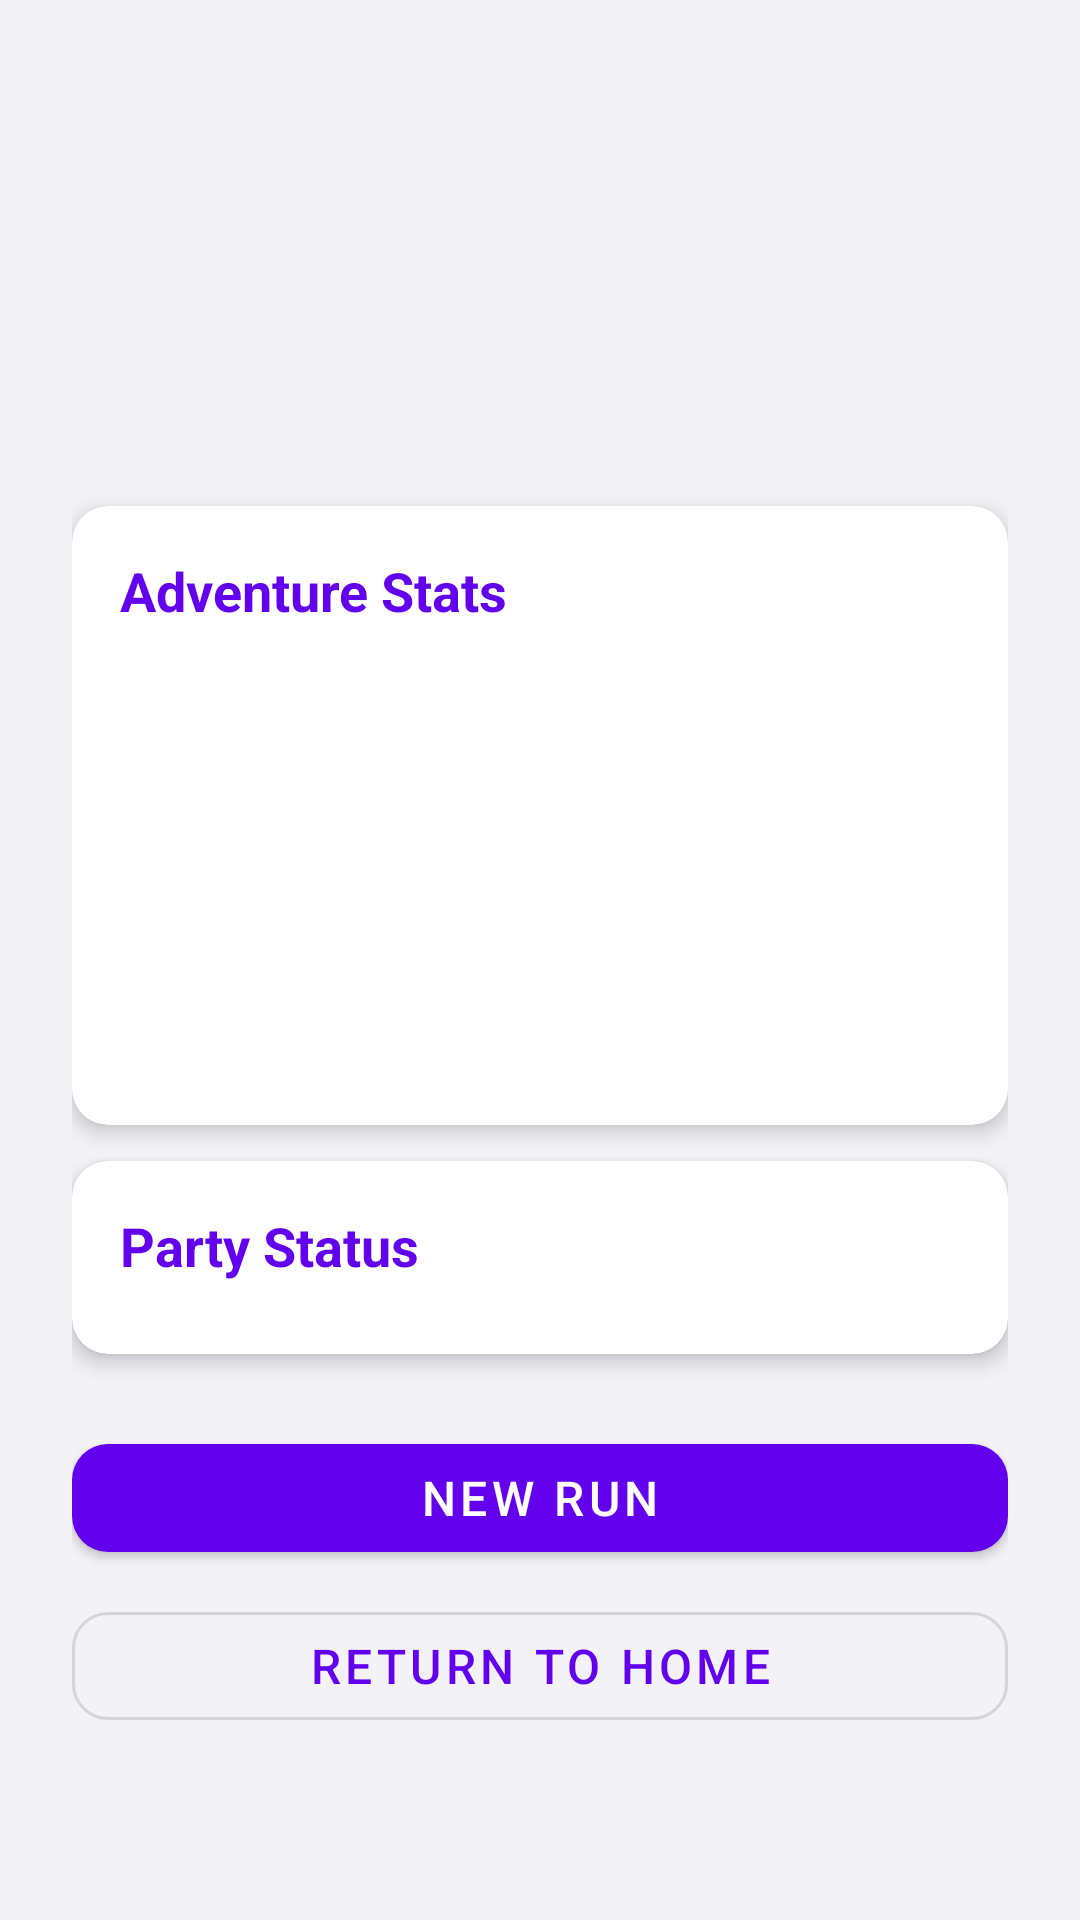

Here is an Android app screen rendered from its layout file. Give the layout XML and the strings, colors and styles it references.
<!-- AndroidManifest.xml: application theme Theme.BoardGames -->
<!-- res/layout/activity_game_over.xml -->
<?xml version="1.0" encoding="utf-8"?>
<ScrollView xmlns:android="http://schemas.android.com/apk/res/android"
    xmlns:app="http://schemas.android.com/apk/res-auto"
    android:layout_width="match_parent"
    android:layout_height="match_parent"
    android:fillViewport="true">

    <LinearLayout
        android:layout_width="match_parent"
        android:layout_height="wrap_content"
        android:gravity="center_horizontal"
        android:orientation="vertical"
        android:padding="24dp">

        
        <TextView
            android:id="@+id/text_result_title"
            android:layout_width="wrap_content"
            android:layout_height="wrap_content"
            android:layout_marginTop="32dp"
            android:textSize="42sp"
            android:textStyle="bold"
            android:textAlignment="center" />

        
        <TextView
            android:id="@+id/text_result_subtitle"
            android:layout_width="wrap_content"
            android:layout_height="wrap_content"
            android:layout_marginTop="8dp"
            android:textSize="18sp"
            android:textAlignment="center"
            android:alpha="0.8" />

        
        <com.google.android.material.card.MaterialCardView
            android:layout_width="match_parent"
            android:layout_height="wrap_content"
            android:layout_marginTop="24dp"
            app:cardCornerRadius="12dp"
            app:cardElevation="4dp">

            <LinearLayout
                android:layout_width="match_parent"
                android:layout_height="wrap_content"
                android:orientation="vertical"
                android:padding="16dp">

                <TextView
                    android:layout_width="wrap_content"
                    android:layout_height="wrap_content"
                    android:text="@string/dm_stats_header"
                    android:textSize="18sp"
                    android:textStyle="bold"
                    android:textColor="?attr/colorPrimary" />

                <TextView
                    android:id="@+id/text_stat_enemies"
                    android:layout_width="wrap_content"
                    android:layout_height="wrap_content"
                    android:layout_marginTop="8dp"
                    android:textSize="15sp" />

                <TextView
                    android:id="@+id/text_stat_items_used"
                    android:layout_width="wrap_content"
                    android:layout_height="wrap_content"
                    android:layout_marginTop="4dp"
                    android:textSize="15sp" />

                <TextView
                    android:id="@+id/text_stat_loot"
                    android:layout_width="wrap_content"
                    android:layout_height="wrap_content"
                    android:layout_marginTop="4dp"
                    android:textSize="15sp" />

                <TextView
                    android:id="@+id/text_stat_turns"
                    android:layout_width="wrap_content"
                    android:layout_height="wrap_content"
                    android:layout_marginTop="4dp"
                    android:textSize="15sp" />

                <TextView
                    android:id="@+id/text_stat_damage"
                    android:layout_width="wrap_content"
                    android:layout_height="wrap_content"
                    android:layout_marginTop="4dp"
                    android:textSize="15sp" />

                <TextView
                    android:id="@+id/text_stat_encounters"
                    android:layout_width="wrap_content"
                    android:layout_height="wrap_content"
                    android:layout_marginTop="4dp"
                    android:textSize="15sp" />

            </LinearLayout>
        </com.google.android.material.card.MaterialCardView>

        
        <com.google.android.material.card.MaterialCardView
            android:id="@+id/card_party_status"
            android:layout_width="match_parent"
            android:layout_height="wrap_content"
            android:layout_marginTop="12dp"
            app:cardCornerRadius="12dp"
            app:cardElevation="4dp">

            <LinearLayout
                android:layout_width="match_parent"
                android:layout_height="wrap_content"
                android:orientation="vertical"
                android:padding="16dp">

                <TextView
                    android:layout_width="wrap_content"
                    android:layout_height="wrap_content"
                    android:text="@string/game_over_party_status"
                    android:textSize="18sp"
                    android:textStyle="bold"
                    android:textColor="?attr/colorPrimary" />

                <LinearLayout
                    android:id="@+id/layout_party_members"
                    android:layout_width="match_parent"
                    android:layout_height="wrap_content"
                    android:layout_marginTop="8dp"
                    android:orientation="vertical" />

            </LinearLayout>
        </com.google.android.material.card.MaterialCardView>

        
        <com.google.android.material.button.MaterialButton
            android:id="@+id/btn_new_run"
            android:layout_width="match_parent"
            android:layout_height="wrap_content"
            android:layout_marginTop="24dp"
            android:text="@string/game_over_new_run"
            android:textSize="16sp"
            app:cornerRadius="12dp" />

        <com.google.android.material.button.MaterialButton
            android:id="@+id/btn_return_home"
            android:layout_width="match_parent"
            android:layout_height="wrap_content"
            android:layout_marginTop="8dp"
            android:layout_marginBottom="24dp"
            android:text="@string/game_over_return_home"
            android:textSize="16sp"
            style="@style/Widget.MaterialComponents.Button.OutlinedButton"
            app:cornerRadius="12dp" />

    </LinearLayout>
</ScrollView>
<!-- resources referenced by this layout -->
<resources>
  <string name="dm_stats_header">Adventure Stats</string>
  <string name="game_over_new_run">New Run</string>
  <string name="game_over_party_status">Party Status</string>
  <string name="game_over_return_home">Return to Home</string>
  <style name="Theme.BoardGames" parent="Theme.MaterialComponents.DayNight.DarkActionBar">
          
          <item name="colorPrimary">@color/purple_500</item>
          <item name="colorPrimaryVariant">@color/purple_700</item>
          <item name="colorOnPrimary">@color/white</item>
          
          <item name="colorSecondary">@color/teal_200</item>
          <item name="colorSecondaryVariant">@color/teal_700</item>
          <item name="colorOnSecondary">@color/black</item>
          
          <item name="android:statusBarColor">?attr/colorPrimaryVariant</item>
          
          <item name="android:colorBackground">@color/light_background</item>
          <item name="colorSurface">@color/card_light_surface</item>
      </style>
  <color name="purple_500">#FF6200EE</color>
  <color name="purple_700">#FF3700B3</color>
  <color name="white">#FFFFFFFF</color>
  <color name="teal_200">#FF03DAC5</color>
  <color name="teal_700">#FF018786</color>
  <color name="black">#FF000000</color>
  <color name="light_background">#FFF2F2F7</color>
  <color name="card_light_surface">#FFFFFFFF</color>
</resources>
